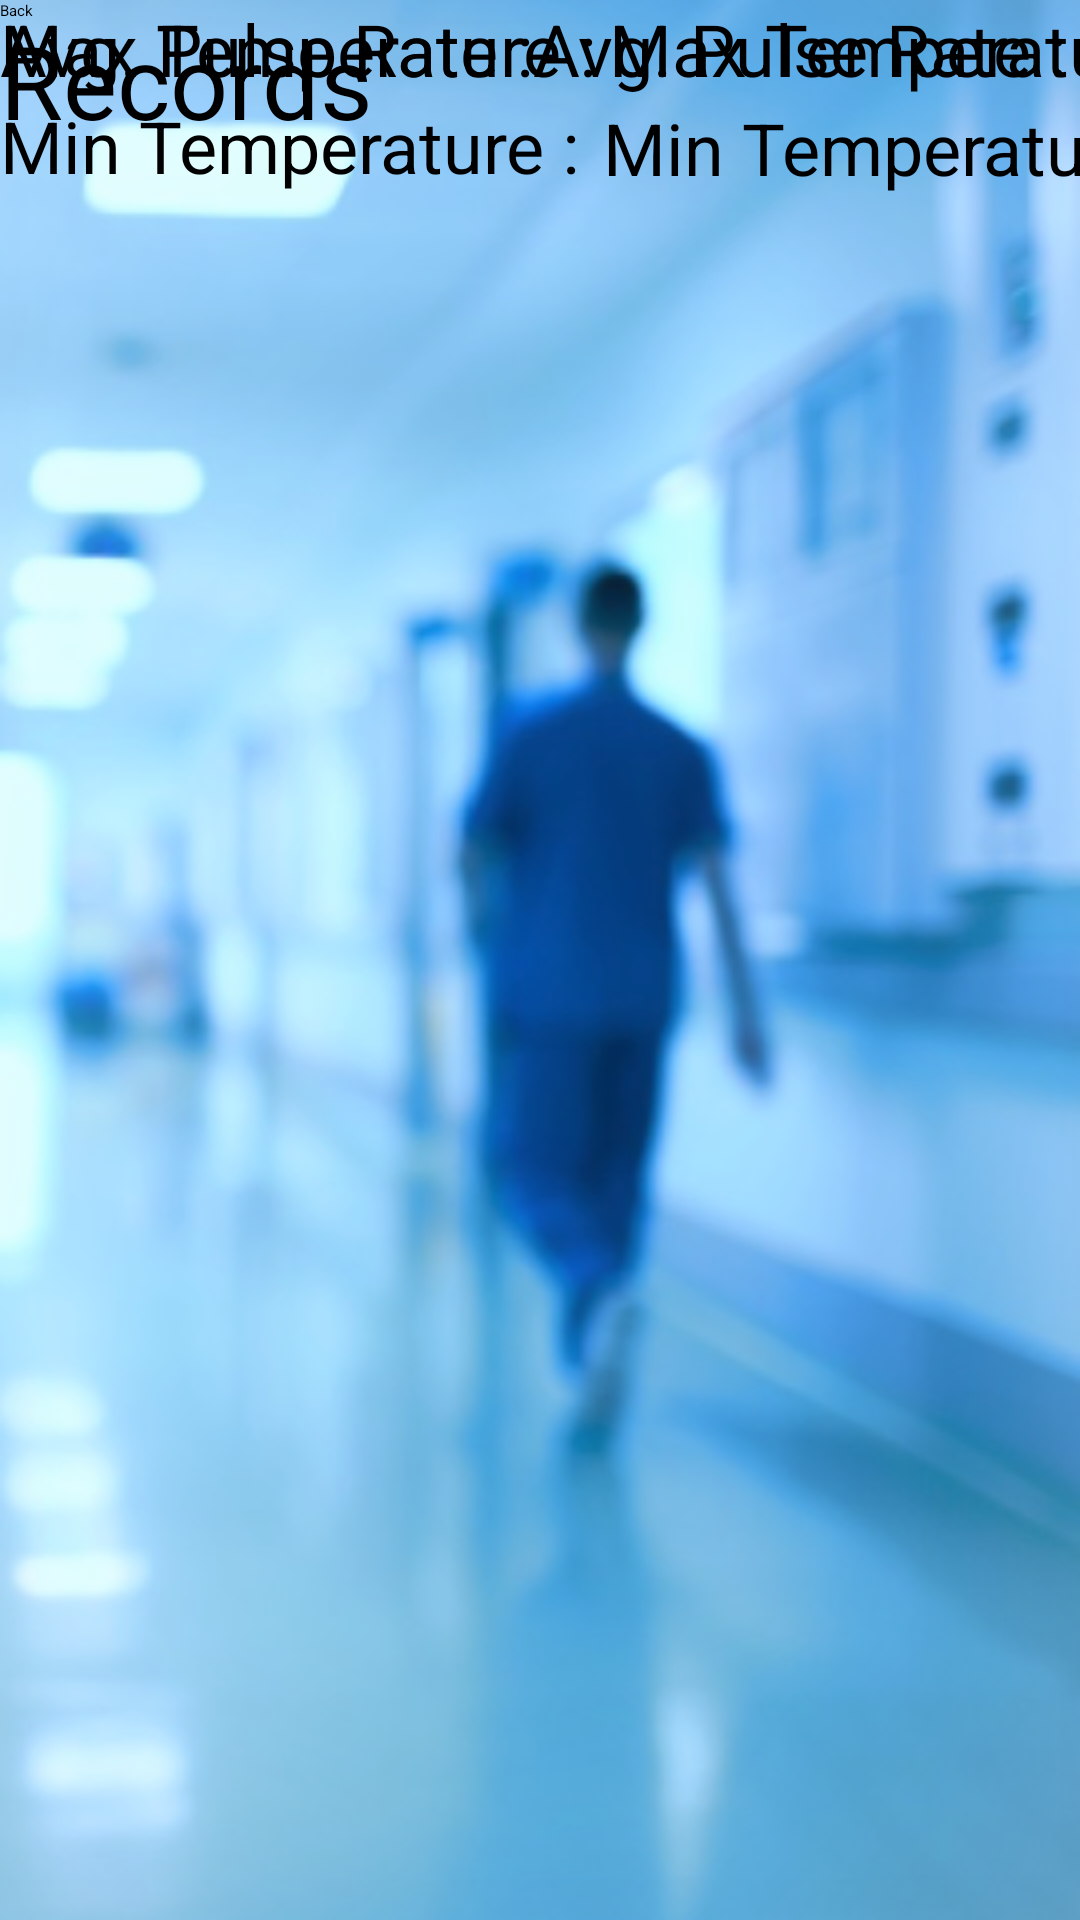

Android layout source for this screen:
<!-- AndroidManifest.xml: application theme Theme.MedLife -->
<!-- res/layout/activity_records.xml -->
<?xml version="1.0" encoding="utf-8"?>
<androidx.constraintlayout.widget.ConstraintLayout xmlns:android="http://schemas.android.com/apk/res/android"
    xmlns:app="http://schemas.android.com/apk/res-auto"
    xmlns:tools="http://schemas.android.com/tools"
    android:layout_width="match_parent"
    android:layout_height="match_parent"
    tools:context=".Records"
    android:background="@drawable/background8"
    >

    <androidx.appcompat.widget.Toolbar
        android:id="@+id/toolbar2"
        android:layout_width="0dp"
        android:layout_height="53dp"
        android:background="?attr/colorPrimary"
        android:minHeight="?attr/actionBarSize"
        android:theme="?attr/actionBarTheme"
        app:layout_constraintEnd_toEndOf="parent"
        app:layout_constraintStart_toStartOf="parent"
        app:layout_constraintTop_toTopOf="parent"
        tools:ignore="MissingConstraints" />

    <TextView
        android:id="@+id/textView21"
        android:layout_width="wrap_content"
        android:layout_height="wrap_content"
        android:text="@string/Record"
        android:textColor="@color/black"
        android:textSize="34sp"
        app:layout_constraintBottom_toBottomOf="@+id/toolbar2"
        app:layout_constraintStart_toStartOf="@+id/toolbar2"
        app:layout_constraintTop_toTopOf="parent" />

    <ImageView
        android:id="@+id/imageView2"
        android:layout_width="408dp"
        android:layout_height="190dp"
        app:srcCompat="@drawable/graph1"
        tools:layout_editor_absoluteX="1dp"
        tools:layout_editor_absoluteY="125dp"
        tools:ignore="MissingConstraints" />

    <TextView
        android:id="@+id/textView22"
        android:layout_width="wrap_content"
        android:layout_height="wrap_content"
        android:text="@string/Temp"
        android:textColor="@color/black"
        android:textSize="34sp"
        app:layout_constraintBottom_toTopOf="@+id/imageView2"
        app:layout_constraintEnd_toEndOf="parent"
        app:layout_constraintStart_toStartOf="parent" />

    <TextView
        android:id="@+id/textView23"
        android:layout_width="wrap_content"
        android:layout_height="wrap_content"
        android:text="@string/Max_Temp"
        android:textColor="@color/black"
        android:textSize="24sp"
        tools:layout_editor_absoluteX="1dp"
        tools:layout_editor_absoluteY="376dp"
        tools:ignore="MissingConstraints" />

    <TextView
        android:id="@+id/textView24"
        android:layout_width="202dp"
        android:layout_height="33dp"
        android:layout_marginStart="4dp"
        android:hint="@string/Max_Temp"
        android:textColor="@color/black"
        android:textSize="24sp"
        app:layout_constraintStart_toEndOf="@+id/textView23"
        tools:layout_editor_absoluteY="376dp"
        tools:ignore="MissingConstraints" />

    <TextView
        android:id="@+id/textView25"
        android:layout_width="201dp"
        android:layout_height="33dp"
        android:text="@string/Min_Temp"
        android:textColor="@color/black"
        android:textSize="24sp"
        app:layout_constraintStart_toStartOf="parent"
        app:layout_constraintTop_toBottomOf="@+id/textView23" />

    <TextView
        android:id="@+id/textView26"
        android:layout_width="205dp"
        android:layout_height="32dp"
        android:hint="@string/Min_Temp"
        android:textSize="24sp"
        app:layout_constraintStart_toEndOf="@+id/textView25"
        app:layout_constraintTop_toBottomOf="@+id/textView24" />

    <TextView
        android:id="@+id/textView27"
        android:layout_width="wrap_content"
        android:layout_height="wrap_content"
        android:hint="@string/Avg"
        android:textSize="24sp"
        app:layout_constraintStart_toEndOf="@+id/textView28"
        tools:layout_editor_absoluteY="525dp"
        tools:ignore="MissingConstraints" />

    <TextView
        android:id="@+id/textView28"
        android:layout_width="wrap_content"
        android:layout_height="wrap_content"
        android:text="@string/Avg"
        android:textColor="@color/black"
        android:textSize="24sp"
        tools:layout_editor_absoluteX="32dp"
        tools:layout_editor_absoluteY="525dp"
        tools:ignore="MissingConstraints" />

    <Button
        android:id="@+id/button"
        android:layout_width="wrap_content"
        android:layout_height="wrap_content"
        android:text="@string/Back"
        tools:layout_editor_absoluteX="152dp"
        tools:layout_editor_absoluteY="618dp"
        tools:ignore="MissingConstraints" />

</androidx.constraintlayout.widget.ConstraintLayout>
<!-- resources referenced by this layout -->
<resources>
  <!-- drawable background8: png bitmap (drawable, 156307 bytes) -->
  <!-- drawable graph1: png bitmap (drawable, 17879 bytes) -->
  <string name="Avg">Avg. Pulse Rate : </string>
  <string name="Back">Back</string>
  <string name="Max_Temp">Max Temperature :</string>
  <string name="Min_Temp">Min Temperature :</string>
  <string name="Record">Records</string>
  <string name="Temp">Temperature</string>
  <!-- not gathered from this repository: default colours our renderer supplied (Android Studio template values) -->
  <color name="black">#FF000000</color>
</resources>
